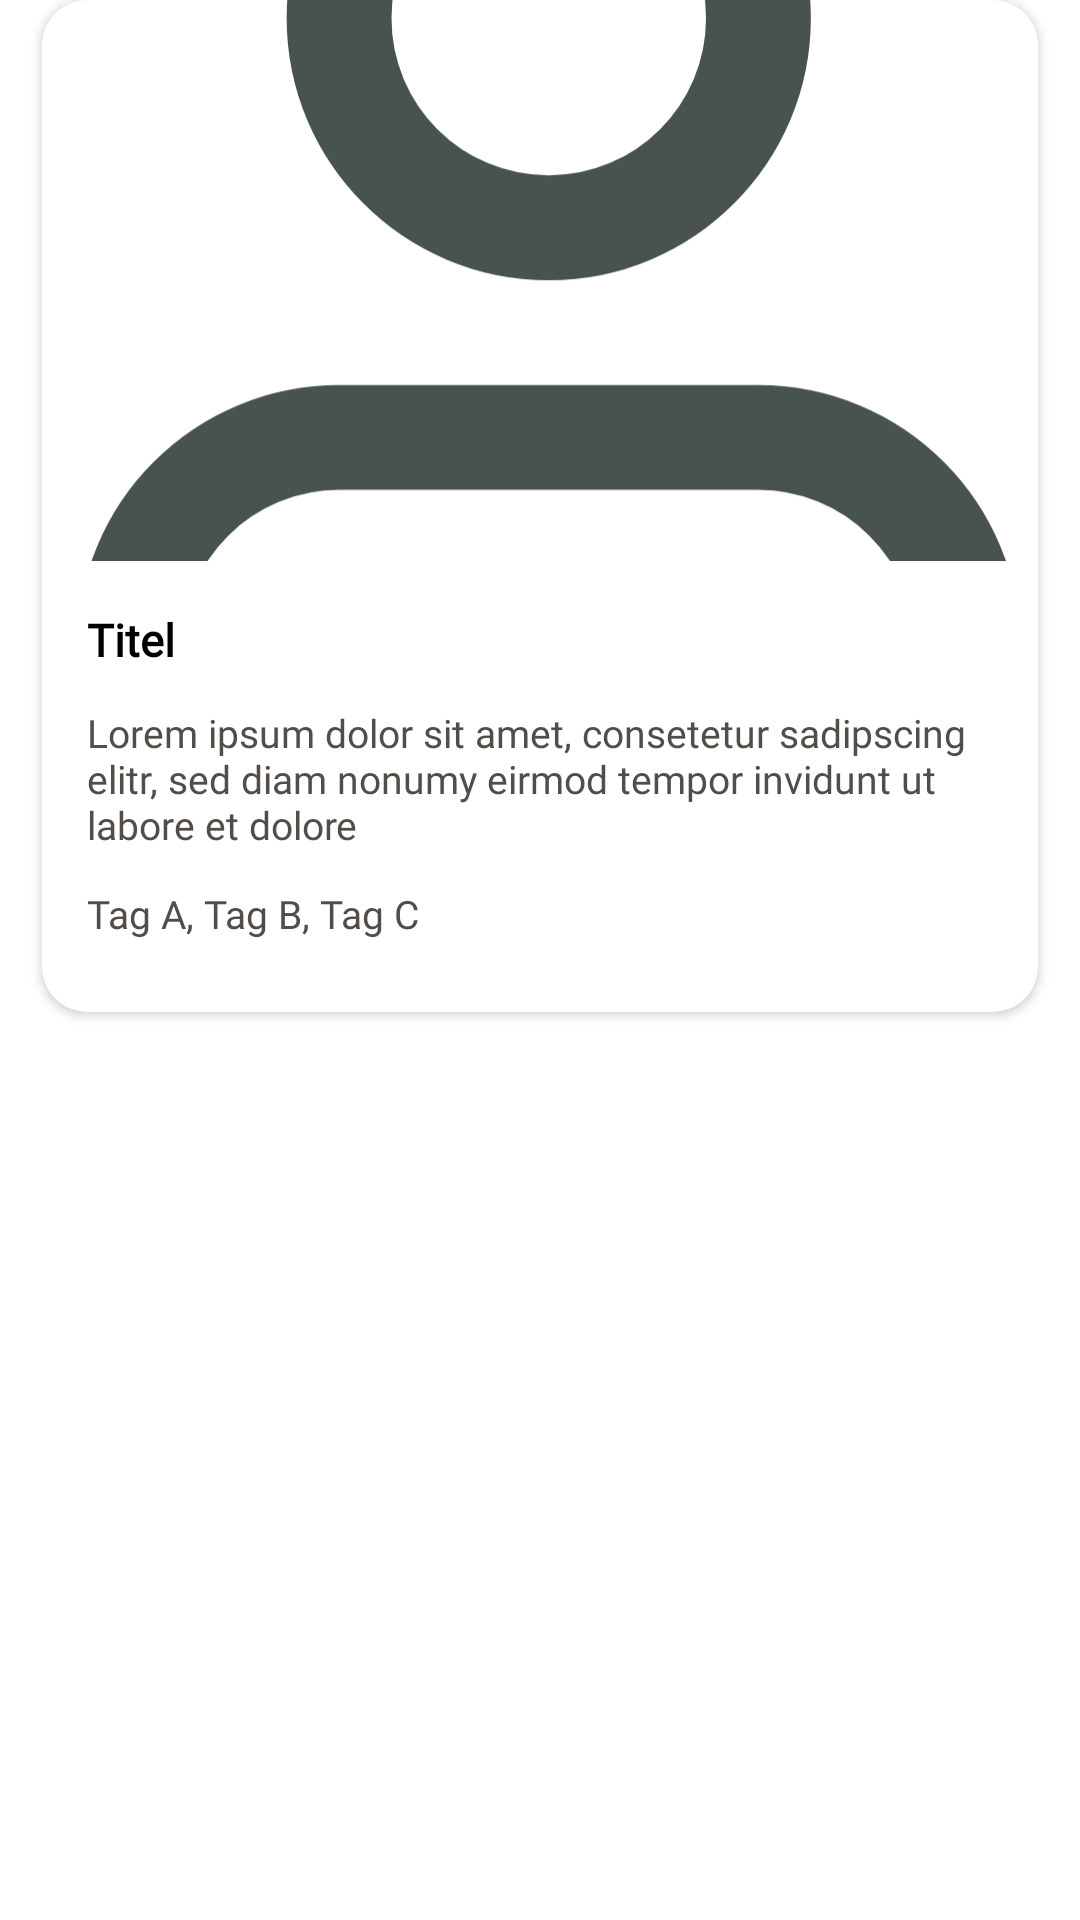

Here is an Android app screen rendered from its layout file. Give the layout XML and the strings, colors and styles it references.
<!-- AndroidManifest.xml: application theme Theme.crafted.NoActionBar -->
<!-- res/layout/profil_recycler_view_ticket.xml -->
<?xml version="1.0" encoding="utf-8"?>
<RelativeLayout xmlns:android="http://schemas.android.com/apk/res/android"
    xmlns:app="http://schemas.android.com/apk/res-auto"
    xmlns:tools="http://schemas.android.com/tools"
    android:layout_width="match_parent"
    android:layout_height="wrap_content">

    <androidx.cardview.widget.CardView
        android:layout_width="match_parent"
        android:layout_height="wrap_content"
        android:layout_marginHorizontal="14dp"

        app:cardCornerRadius="15dp">

        <LinearLayout
            android:layout_width="match_parent"
            android:layout_height="match_parent"
            android:orientation="vertical">

            <ImageView
                android:id="@+id/ticket_card_Bild"
                android:layout_width="match_parent"
                android:layout_height="187dp"
                android:scaleType="centerCrop"
                app:srcCompat="@drawable/ic_mein_profil" />

            <LinearLayout
                android:layout_width="match_parent"
                android:layout_height="match_parent"
                android:orientation="vertical"
                android:paddingHorizontal="15dp"
                android:paddingTop="16dp"
                android:paddingBottom="24dp">

                <TextView
                    android:id="@+id/ticket_card_Titel"
                    android:layout_width="wrap_content"
                    android:layout_height="wrap_content"
                    android:layout_centerInParent="true"
                    android:fontFamily="@font/poppins"
                    android:gravity="top"
                    android:text="Titel"
                    android:textAppearance="@style/helfen_card_Titel"
                    android:textStyle="bold" />

                <TextView
                    android:id="@+id/ticket_card_Beschreibung"
                    android:layout_width="wrap_content"
                    android:layout_height="wrap_content"
                    android:layout_centerInParent="true"
                    android:layout_marginTop="12dp"
                    android:fontFamily="@font/poppins"
                    android:gravity="top"
                    android:text="Lorem ipsum dolor sit amet, consetetur sadipscing elitr, sed diam nonumy eirmod tempor invidunt ut labore et dolore"
                    android:textAppearance="@style/helfen_card_Beschrebung"
                    android:textColor="#524D48" />

                <TextView
                    android:id="@+id/ticket_card_tags"
                    android:layout_width="wrap_content"
                    android:layout_height="wrap_content"
                    android:layout_centerInParent="true"
                    android:layout_marginTop="12dp"
                    android:fontFamily="@font/poppins"
                    android:gravity="top"
                    android:text="Tag A, Tag B, Tag C"
                    android:textAppearance="@style/helfen_card_tags"
                    android:textColor="#524D48" />


            </LinearLayout>


        </LinearLayout>


    </androidx.cardview.widget.CardView>
</RelativeLayout>
<!-- resources referenced by this layout -->
<resources>
  <!-- drawable ic_mein_profil (drawable) -->
  <vector xmlns:android="http://schemas.android.com/apk/res/android"
      android:width="19dp"
      android:height="20dp"
      android:viewportWidth="19"
      android:viewportHeight="20">
    <path
        android:pathData="M17.667,19V17C17.667,15.939 17.246,14.922 16.495,14.172C15.745,13.421 14.728,13 13.667,13H5.667C4.606,13 3.589,13.421 2.839,14.172C2.088,14.922 1.667,15.939 1.667,17V19"
        android:strokeLineJoin="round"
        android:strokeWidth="2"
        android:fillColor="#00000000"
        android:strokeColor="#48524E"
        android:strokeLineCap="round"/>
    <path
        android:pathData="M9.667,9C11.876,9 13.667,7.209 13.667,5C13.667,2.791 11.876,1 9.667,1C7.458,1 5.667,2.791 5.667,5C5.667,7.209 7.458,9 9.667,9Z"
        android:strokeLineJoin="round"
        android:strokeWidth="2"
        android:fillColor="#00000000"
        android:strokeColor="#48524E"
        android:strokeLineCap="round"/>
  </vector>
  <style name="helfen_card_Beschrebung">
  
          <item name="android:textSize">
              13sp
          </item>
  
          <item name="android:textColor">
              #524D48
          </item>
  
      </style>
  <style name="helfen_card_Titel">
  
          <item name="android:textSize">
              15sp
          </item>
  
          <item name="android:textStyle">
              bold
          </item>
  
          <item name="android:textColor">
              #000000
          </item>
  
      </style>
  <style name="helfen_card_tags">
  
          <item name="android:textSize">
              13sp
          </item>
  
          <item name="android:textColor">
              #524D48
          </item>
  
      </style>
  <style name="Theme.crafted.NoActionBar">
          <item name="windowActionBar">false</item>
          <item name="windowNoTitle">true</item>
      </style>
</resources>
